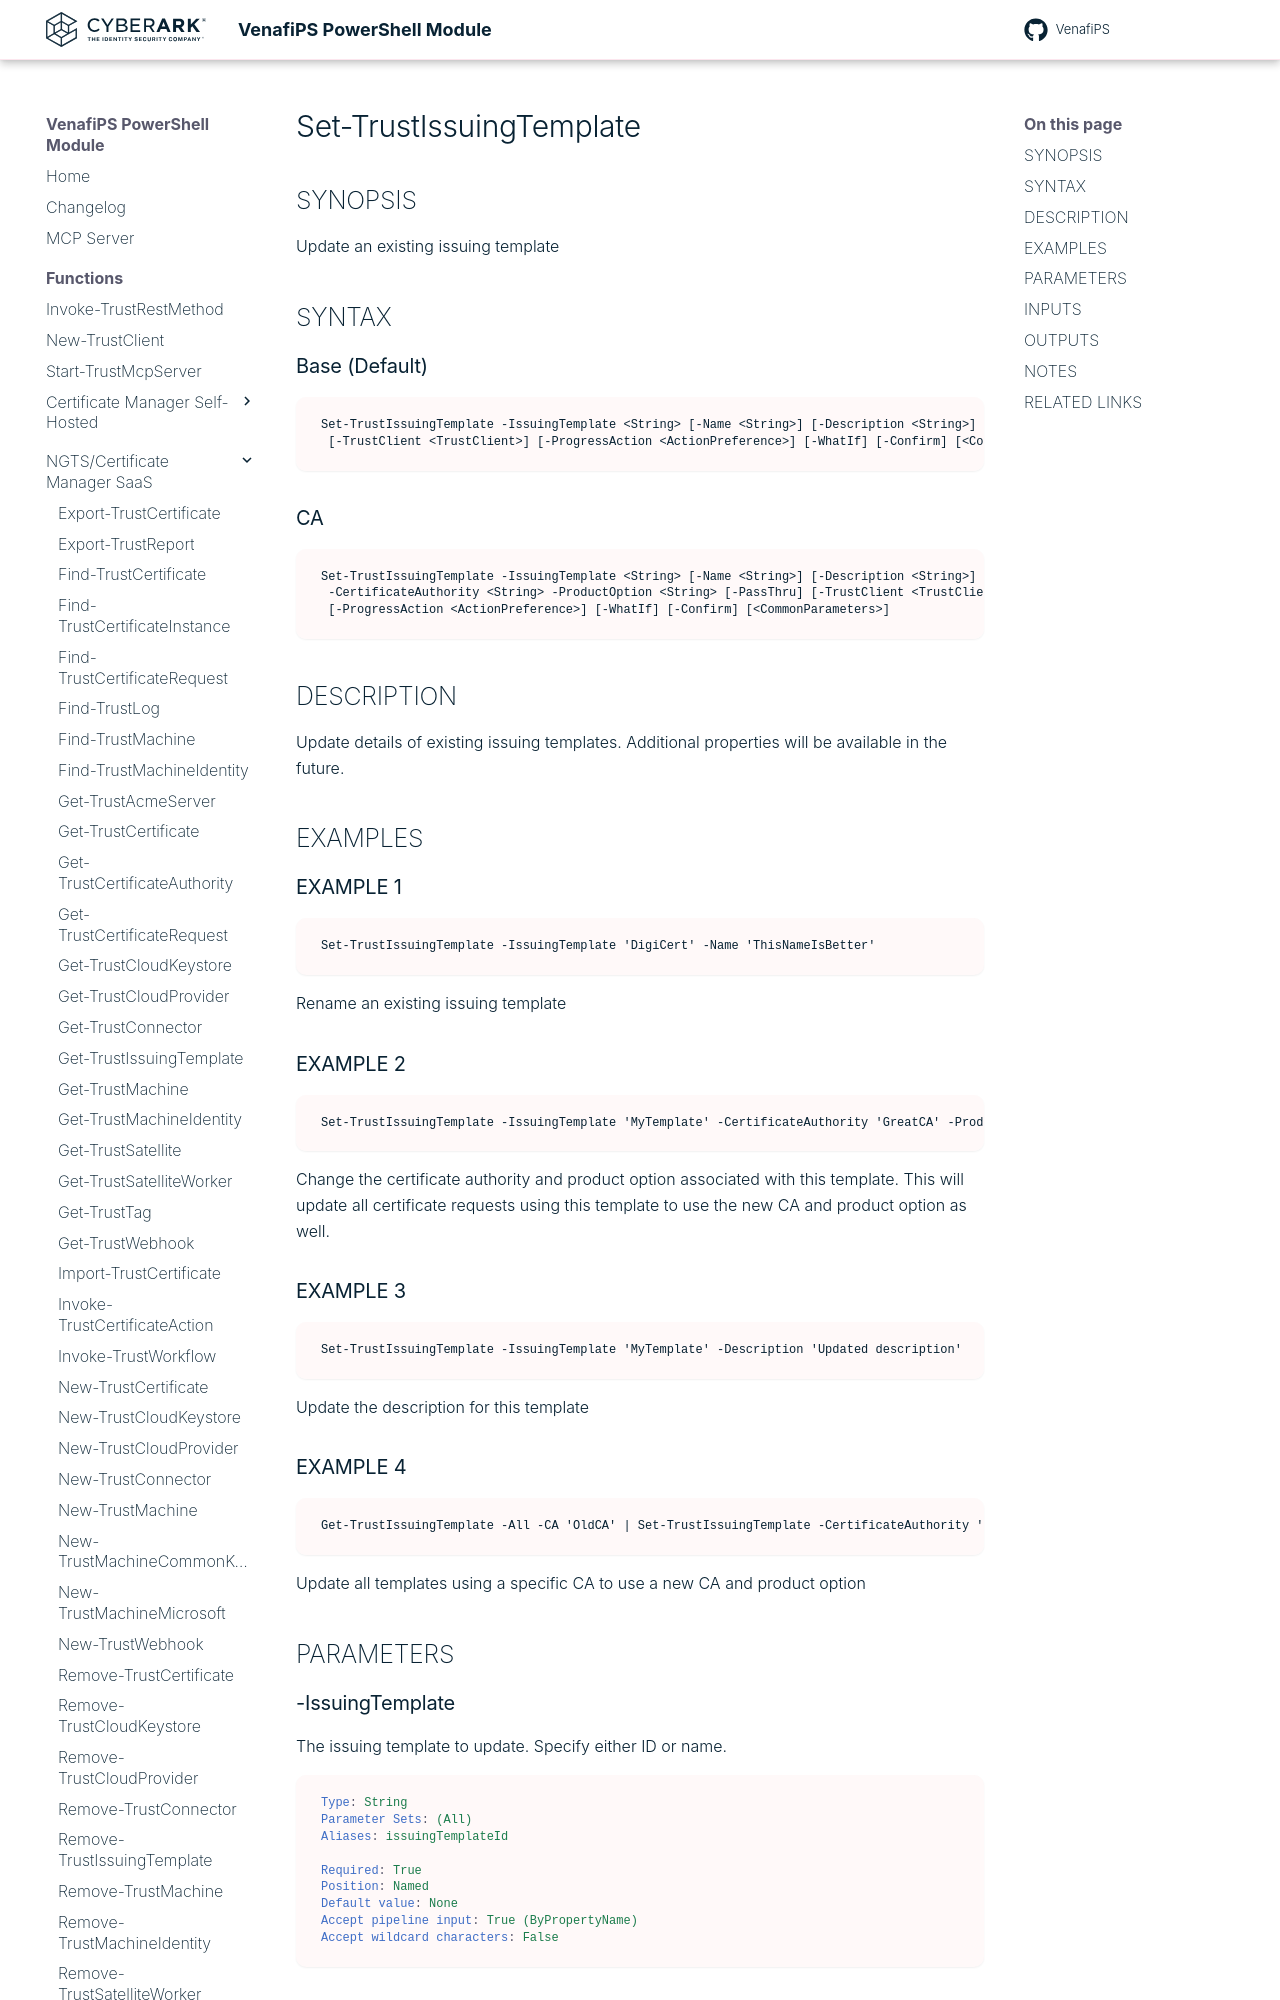

repository: Venafi/venafips · page: functions/Set-TrustIssuingTemplate/index.html · generator: mkdocs

# Set-TrustIssuingTemplate

## SYNOPSIS
Update an existing issuing template

## SYNTAX

### Base (Default)
```
Set-TrustIssuingTemplate -IssuingTemplate <String> [-Name <String>] [-Description <String>] [-PassThru]
 [-TrustClient <TrustClient>] [-ProgressAction <ActionPreference>] [-WhatIf] [-Confirm] [<CommonParameters>]
```

### CA
```
Set-TrustIssuingTemplate -IssuingTemplate <String> [-Name <String>] [-Description <String>]
 -CertificateAuthority <String> -ProductOption <String> [-PassThru] [-TrustClient <TrustClient>]
 [-ProgressAction <ActionPreference>] [-WhatIf] [-Confirm] [<CommonParameters>]
```

## DESCRIPTION
Update details of existing issuing templates.
Additional properties will be available in the future.

## EXAMPLES

### EXAMPLE 1
```
Set-TrustIssuingTemplate -IssuingTemplate 'DigiCert' -Name 'ThisNameIsBetter'
```

Rename an existing issuing template

### EXAMPLE 2
```
Set-TrustIssuingTemplate -IssuingTemplate 'MyTemplate' -CertificateAuthority 'GreatCA' -ProductOption 'BestOption'
```

Change the certificate authority and product option associated with this template. 
This will update all certificate requests using this template to use the new CA and product option as well.

### EXAMPLE 3
```
Set-TrustIssuingTemplate -IssuingTemplate 'MyTemplate' -Description 'Updated description'
```

Update the description for this template

### EXAMPLE 4
```
Get-TrustIssuingTemplate -All -CA 'OldCA' | Set-TrustIssuingTemplate -CertificateAuthority 'newCA' -ProductOption 'NewOption'
```

Update all templates using a specific CA to use a new CA and product option

## PARAMETERS
